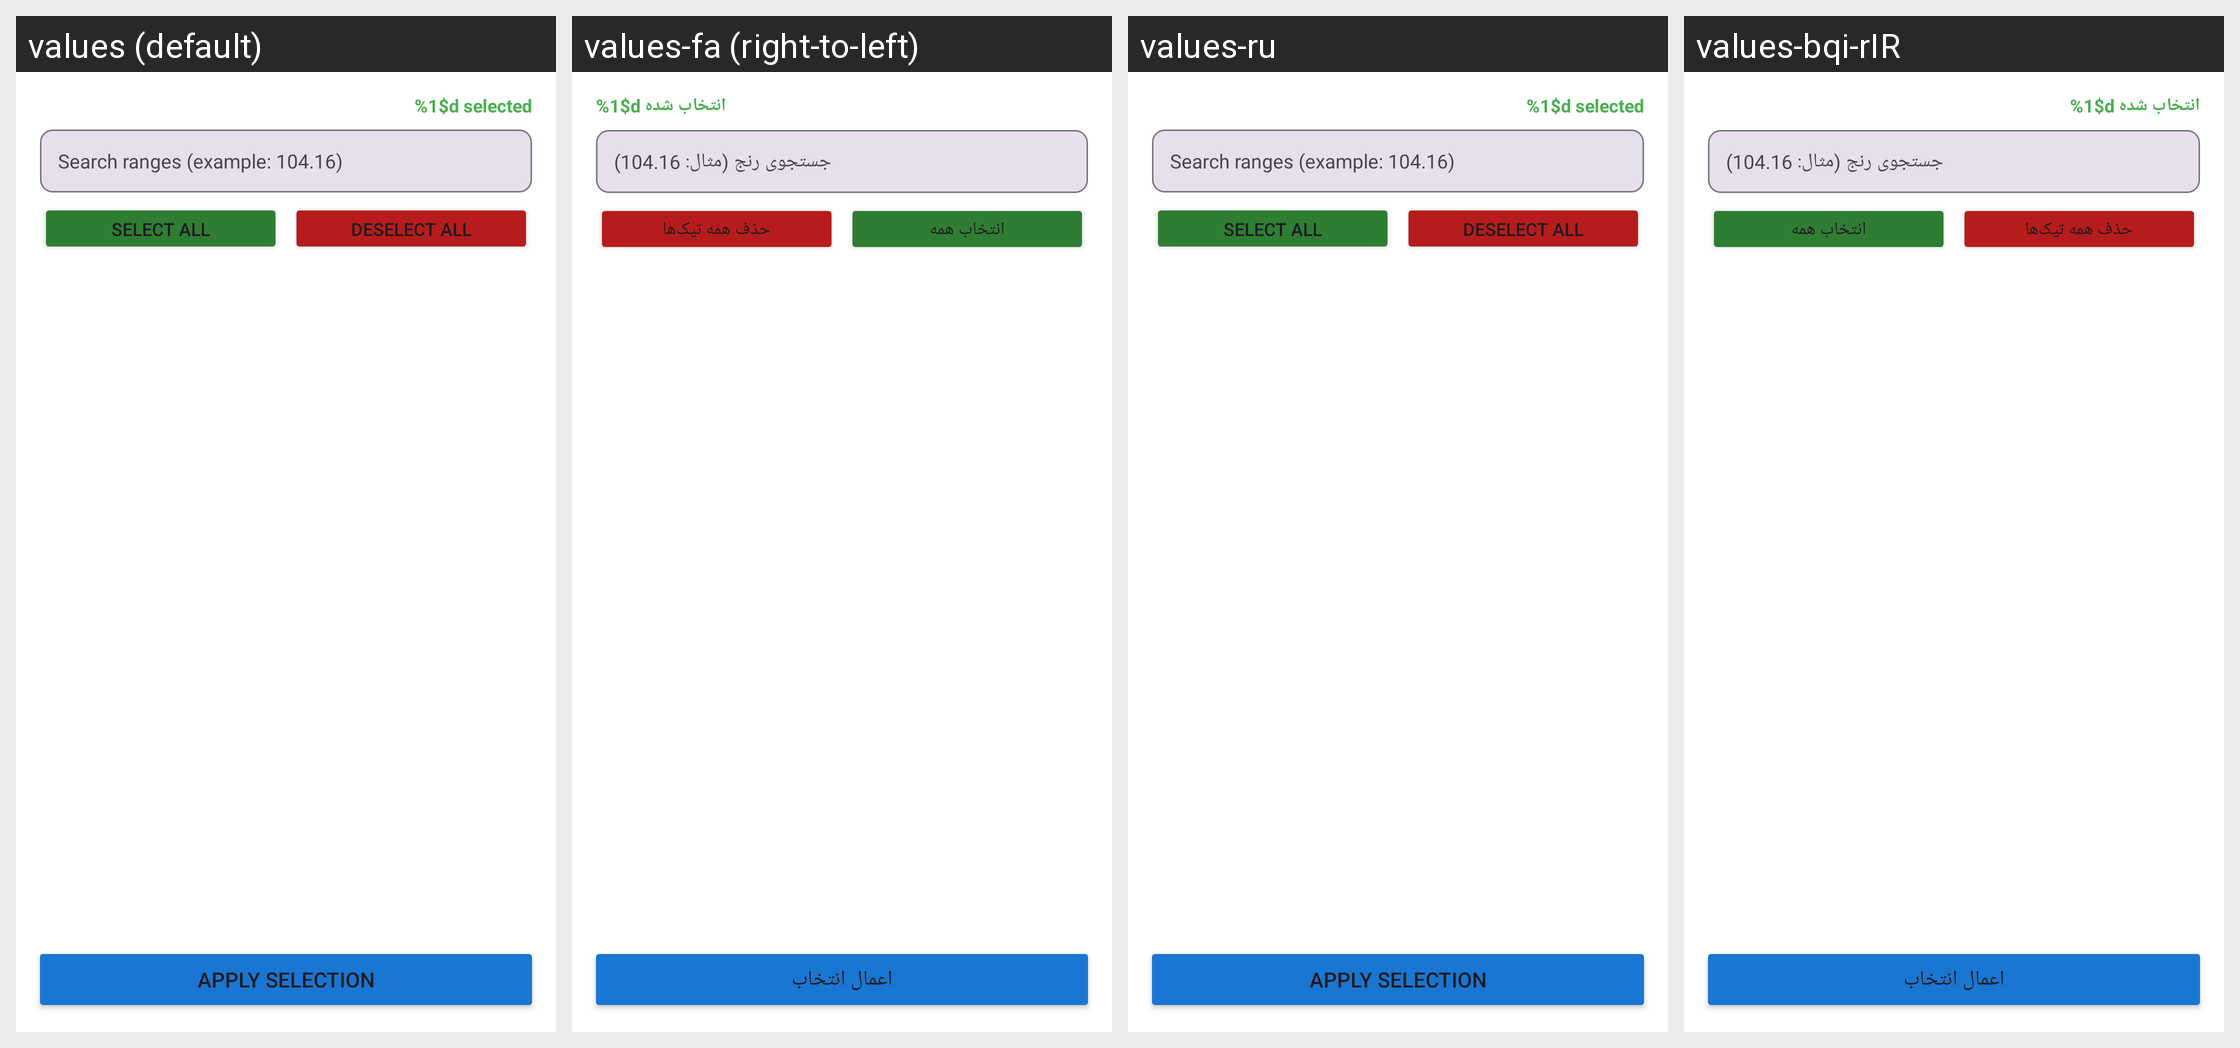

The same Android screen rendered under several of its app's locales, left to right. List the strings drawn on it with the default value and each locale's translation.
Android screen res/layout/activity_rsta_scanner_ip_range.xml rendered under 4 locales, left to right: values (default), values-fa (right-to-left), values-ru, values-bqi-rIR. Device: Nexus 5 (rendered at 1080×1920; each locale shown at half size, 540×960, under a caption strip naming it); theme AppThemeDayNight.NoActionBar.
Other locales in the repository, not shown: values-ar, values-bn, values-vi, values-zh-rCN, values-zh-rTW.
Strings drawn on this screen, with the default value and each locale's value (text and hints the layout hard-codes, and strings that could not be matched under every locale, appear in the picture but are not listed):

rsta_scanner_selected_count
  values: %1$d selected
  values-fa: %1$d انتخاب شده
  values-ru: %1$d selected  [not translated; the default value is used]
  values-bqi-rIR: %1$d انتخاب شده

rsta_scanner_hint_search_range
  values: Search ranges (example: 104.16)
  values-fa: جستجوی رنج (مثال: 104.16)
  values-ru: Search ranges (example: 104.16)  [not translated; the default value is used]
  values-bqi-rIR: جستجوی رنج (مثال: 104.16)

rsta_scanner_btn_select_all
  values: Select all
  values-fa: انتخاب همه
  values-ru: Select all  [not translated; the default value is used]
  values-bqi-rIR: انتخاب همه

rsta_scanner_btn_deselect_all
  values: Deselect all
  values-fa: حذف همه تیک‌ها
  values-ru: Deselect all  [not translated; the default value is used]
  values-bqi-rIR: حذف همه تیک‌ها

rsta_scanner_btn_confirm_selection
  values: Apply selection
  values-fa: اعمال انتخاب
  values-ru: Apply selection  [not translated; the default value is used]
  values-bqi-rIR: اعمال انتخاب
